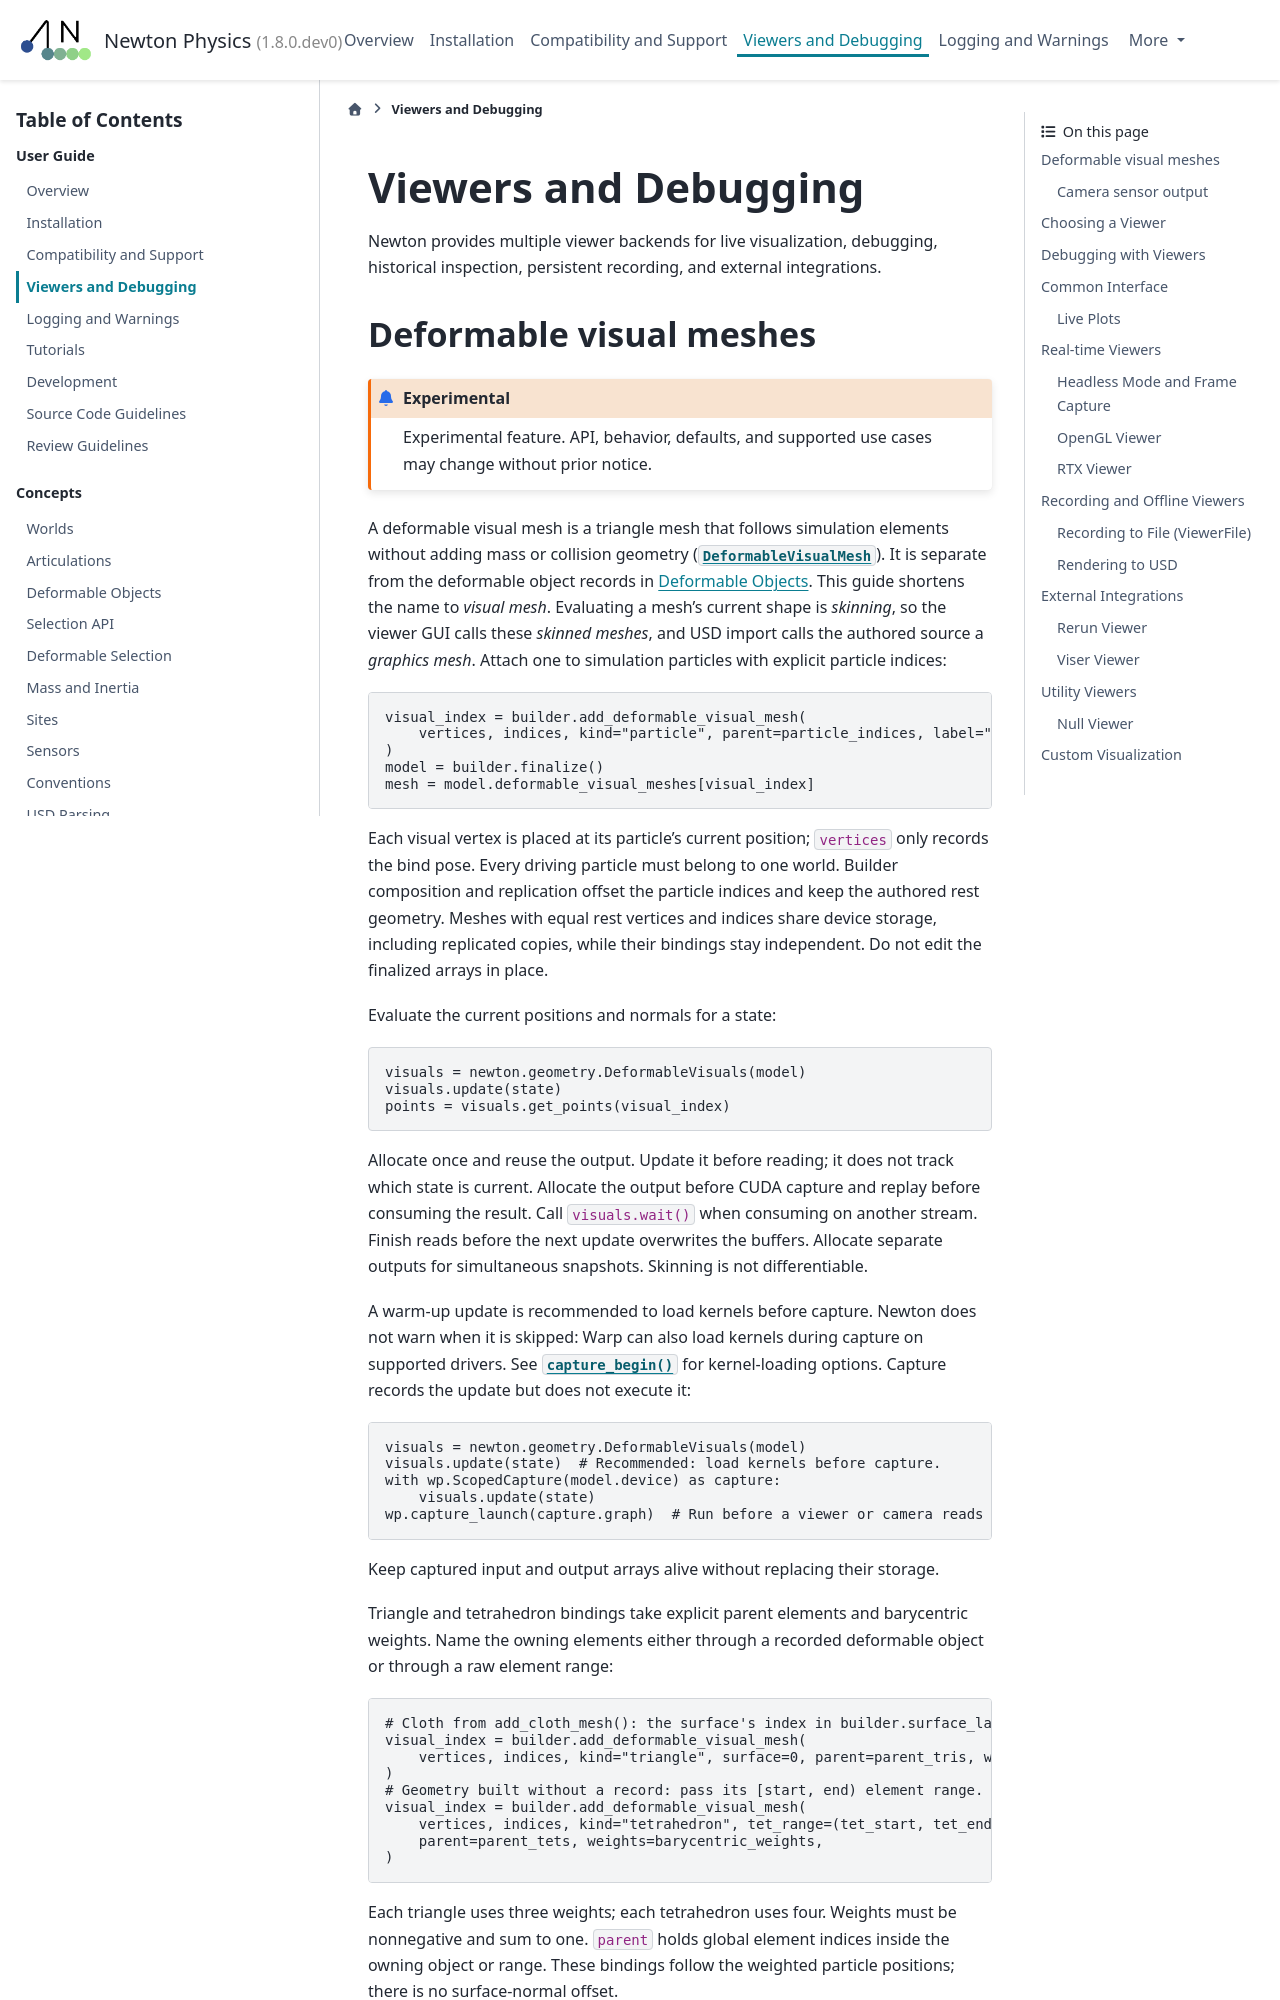

repository: mzamoramora-nvidia/newton · page: latest/guide/visualization.html · generator: sphinx

.. SPDX-FileCopyrightText: Copyright (c) 2025 The Newton Developers
.. SPDX-License-Identifier: CC-BY-4.0

Visualization
=============

Newton provides multiple viewer backends for different visualization needs, from real-time rendering to offline recording and external integrations.

All viewer backends share a common interface with ``set_model()``, ``begin_frame()``, ``log_state()``, and ``end_frame()`` methods.

**Limiting rendered worlds**: When training with many parallel environments, rendering all worlds can impact performance. 
All viewers support the ``max_worlds`` parameter to limit visualization to a subset of environments:

.. code-block:: python

    # Only render the first 4 environments
    viewer.set_model(model, max_worlds=4)

Real-time Viewers
-----------------
